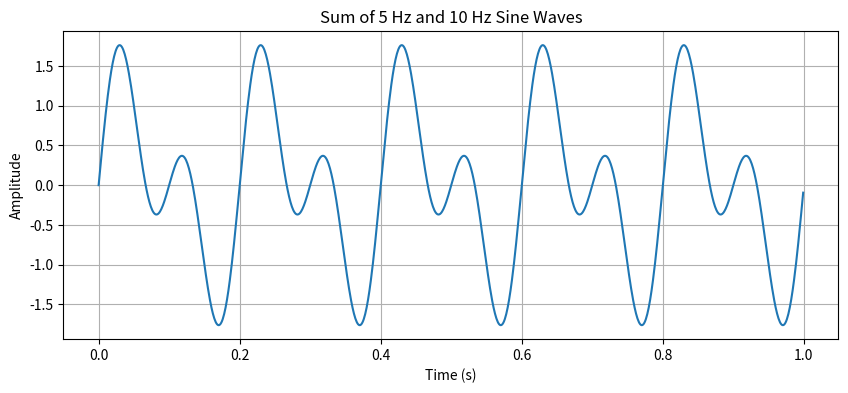

The matplotlib source for this figure:
# -*- coding: utf-8 -*-
"""
Created on Tue Sep  9 18:53:38 2025

[redacted]
"""

import numpy as np
import matplotlib.pyplot as plt

# Parameters
fs = 1000           
t = np.linspace(0, 1, fs, endpoint=False)  
f1 = 5  
f2 = 10  
sine1 = np.sin(2 * np.pi * f1 * t)
sine2 = np.sin(2 * np.pi * f2 * t)

# Add the two signals
combined_signal = sine1 + sine2

#result
plt.figure(figsize=(10, 4))
plt.plot(t, combined_signal)
plt.title('Sum of 5 Hz and 10 Hz Sine Waves')
plt.xlabel('Time (s)')
plt.ylabel('Amplitude')
plt.grid(True)
plt.show()
